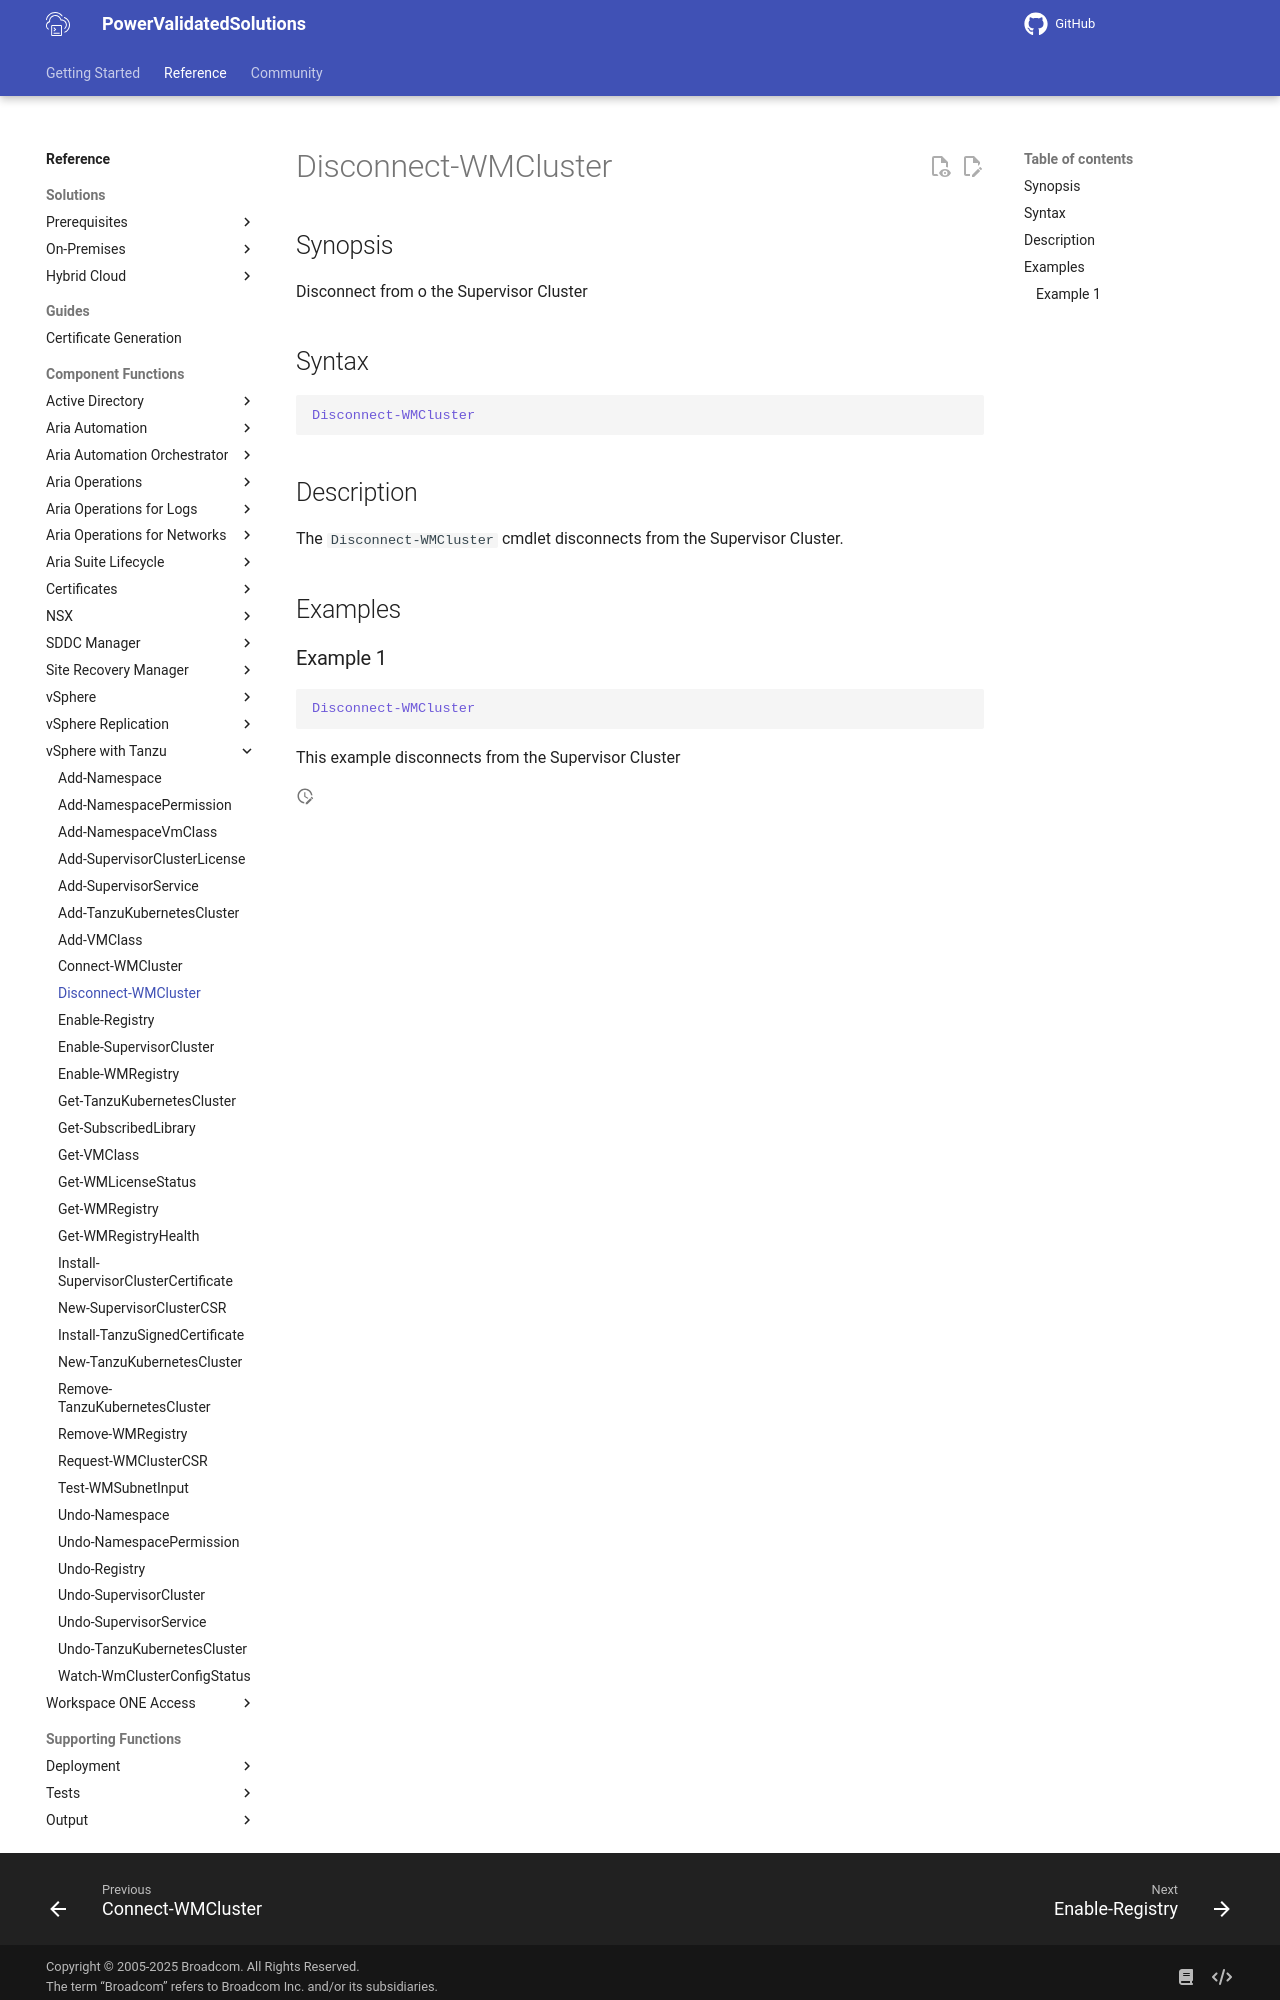

repository: vmware/power-validated-solutions-for-cloud-foundation · page: documentation/functions/vsphere-tanzu/Disconnect-WMCluster/index.html · generator: mkdocs

# Disconnect-WMCluster

## Synopsis

Disconnect from o the Supervisor Cluster

## Syntax

```powershell
Disconnect-WMCluster
```

## Description

The `Disconnect-WMCluster` cmdlet disconnects from the Supervisor Cluster.

## Examples
